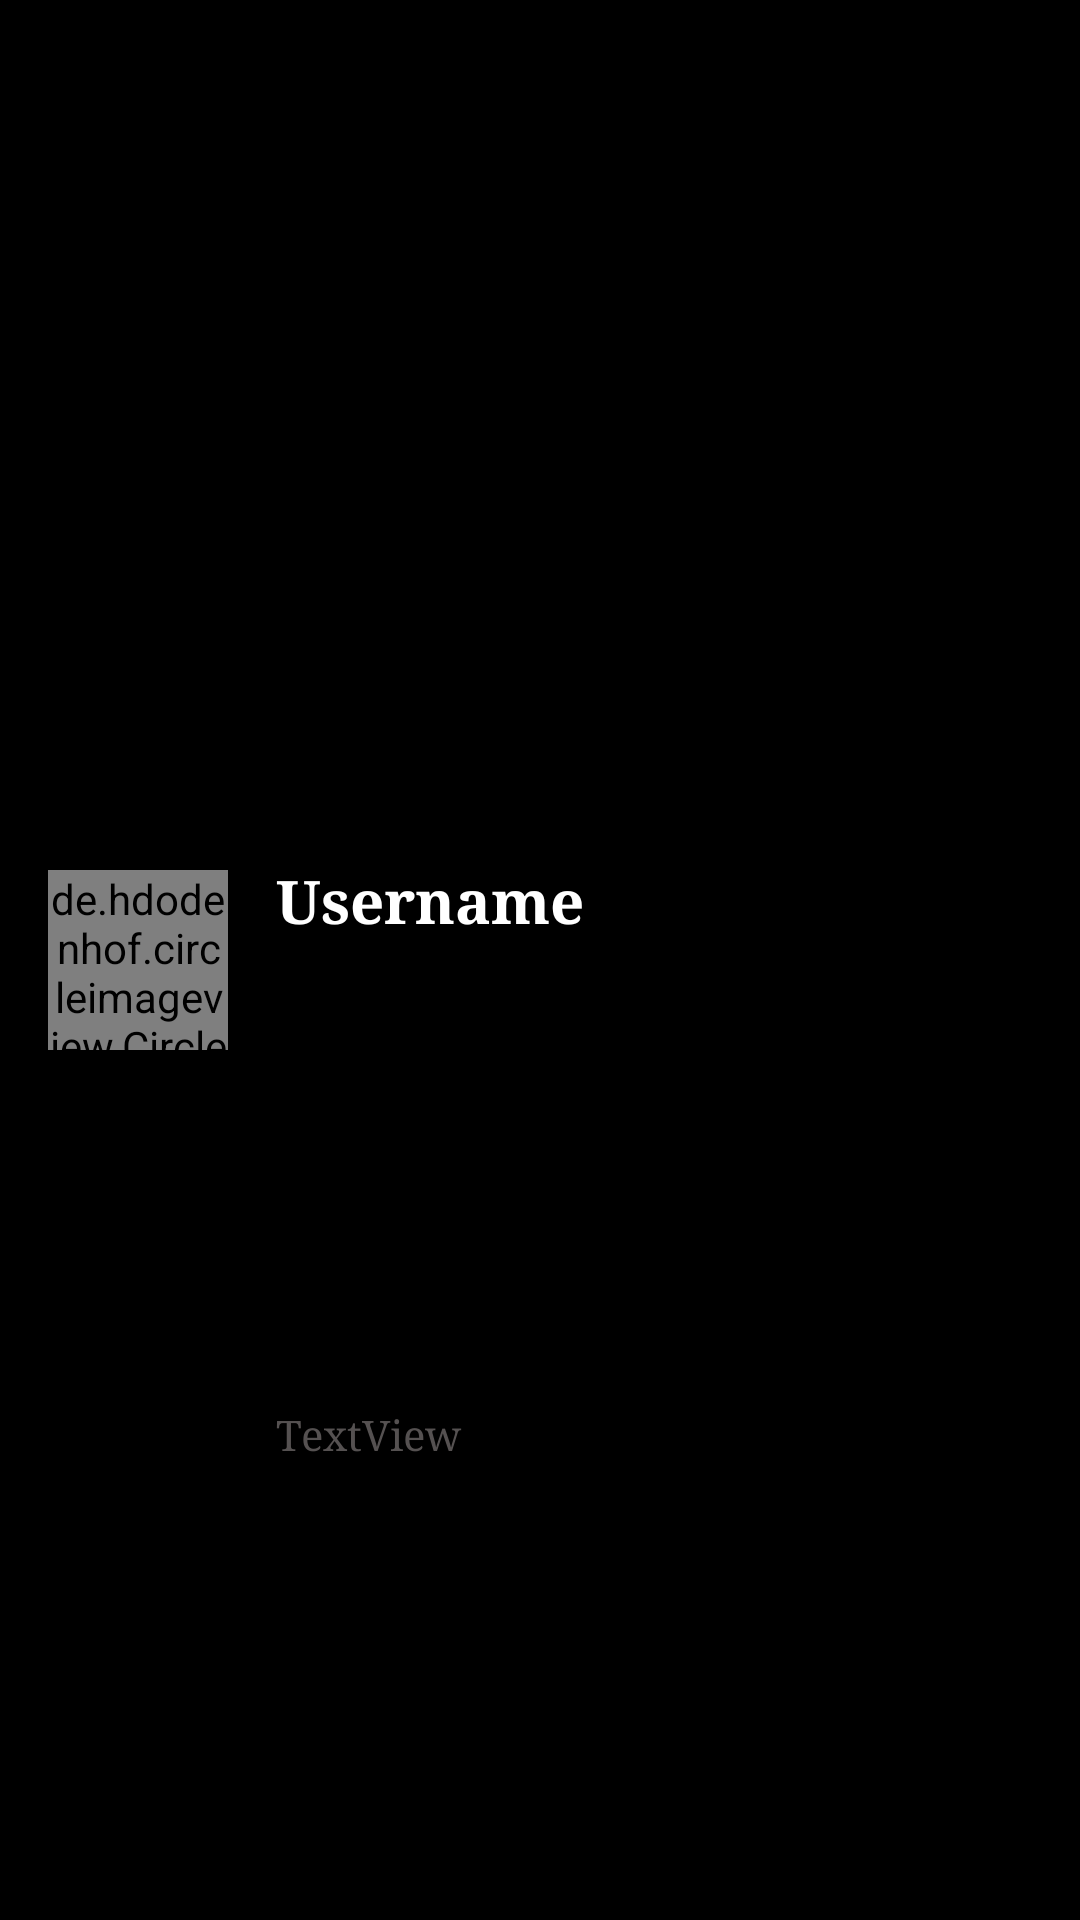

Write the Android layout XML for this screen, with the resource values it uses.
<!-- AndroidManifest.xml: application theme AppTheme -->
<!-- res/layout/user_row_latest_messages.xml -->
<?xml version="1.0" encoding="utf-8"?>
<androidx.constraintlayout.widget.ConstraintLayout xmlns:android="http://schemas.android.com/apk/res/android"
    xmlns:app="http://schemas.android.com/apk/res-auto"
    android:id="@+id/linearLayout11"
    android:layout_width="match_parent"
    android:layout_height="wrap_content"
    android:layout_marginTop="5dp"
    android:layout_marginBottom="5dp">

    <TextView
        android:id="@+id/textViewLatestUsername"
        android:layout_width="0dp"
        android:layout_height="wrap_content"
        android:layout_marginStart="16dp"
        android:layout_marginBottom="40dp"
        android:fontFamily="serif"
        android:text="Username"
        android:textColor="@android:color/white"
        android:textSize="20sp"
        android:textStyle="bold"
        app:layout_constraintBottom_toBottomOf="@+id/imageViewLatestPhoto"
        app:layout_constraintStart_toEndOf="@+id/imageViewLatestPhoto"
        app:layout_constraintTop_toTopOf="@+id/imageViewLatestPhoto" />

    <de.hdodenhof.circleimageview.CircleImageView
        android:id="@+id/imageViewLatestPhoto"
        android:layout_width="60dp"
        android:layout_height="60dp"
        android:layout_marginStart="16dp"
        android:layout_marginTop="8dp"
        android:layout_marginBottom="8dp"
        app:layout_constraintBottom_toBottomOf="parent"
        app:layout_constraintStart_toStartOf="parent"
        app:layout_constraintTop_toTopOf="parent"
        app:srcCompat="@drawable/circle_small_profile" />

    <TextView
        android:id="@+id/textViewLatestMessages"
        android:layout_width="0dp"
        android:layout_height="wrap_content"
        android:layout_marginStart="16dp"
        android:layout_marginTop="2dp"
        android:fontFamily="serif"
        android:text="TextView"
        android:textColor="@color/colorGreyDark"
        app:layout_constraintBottom_toBottomOf="parent"
        app:layout_constraintEnd_toEndOf="parent"
        app:layout_constraintStart_toEndOf="@+id/imageViewLatestPhoto"
        app:layout_constraintTop_toBottomOf="@+id/textViewLatestUsername" />
</androidx.constraintlayout.widget.ConstraintLayout>
<!-- resources referenced by this layout -->
<resources>
  <color name="colorGreyDark">#555151</color>
  <!-- drawable circle_small_profile (drawable) -->
  <?xml version="1.0" encoding="utf-8"?>
  <shape xmlns:android="http://schemas.android.com/apk/res/android" android:shape="oval">
      <solid android:color="@color/colorGreen"/>
  
      <size android:width="55dp" android:height="55dp"/>
  </shape>
  <style name="AppTheme" parent="Theme.AppCompat.Light.DarkActionBar">
          
          <item name="colorPrimary">@color/colorGrey</item>
          <item name="colorPrimaryDark">@color/colorBlack</item>
          <item name="colorAccent">@color/colorPurple</item>
          <item name="android:navigationBarColor">@color/colorBlack</item>
          <item name="android:windowBackground">@color/colorBlack</item>
          <item name="windowActionBar">false</item>
          <item name="windowNoTitle">true</item>
  
          <item name="android:windowActivityTransitions">true</item>
          <item name="android:windowContentTransitions">true</item>
          <item name="android:windowAllowEnterTransitionOverlap">true</item>
          <item name="android:windowAllowReturnTransitionOverlap">true</item>
      </style>
  <color name="colorGreen">#77DD77</color>
  <color name="colorGrey">#CCCCCC</color>
  <color name="colorBlack">#000000</color>
  <color name="colorPurple">#9999CC</color>
</resources>
